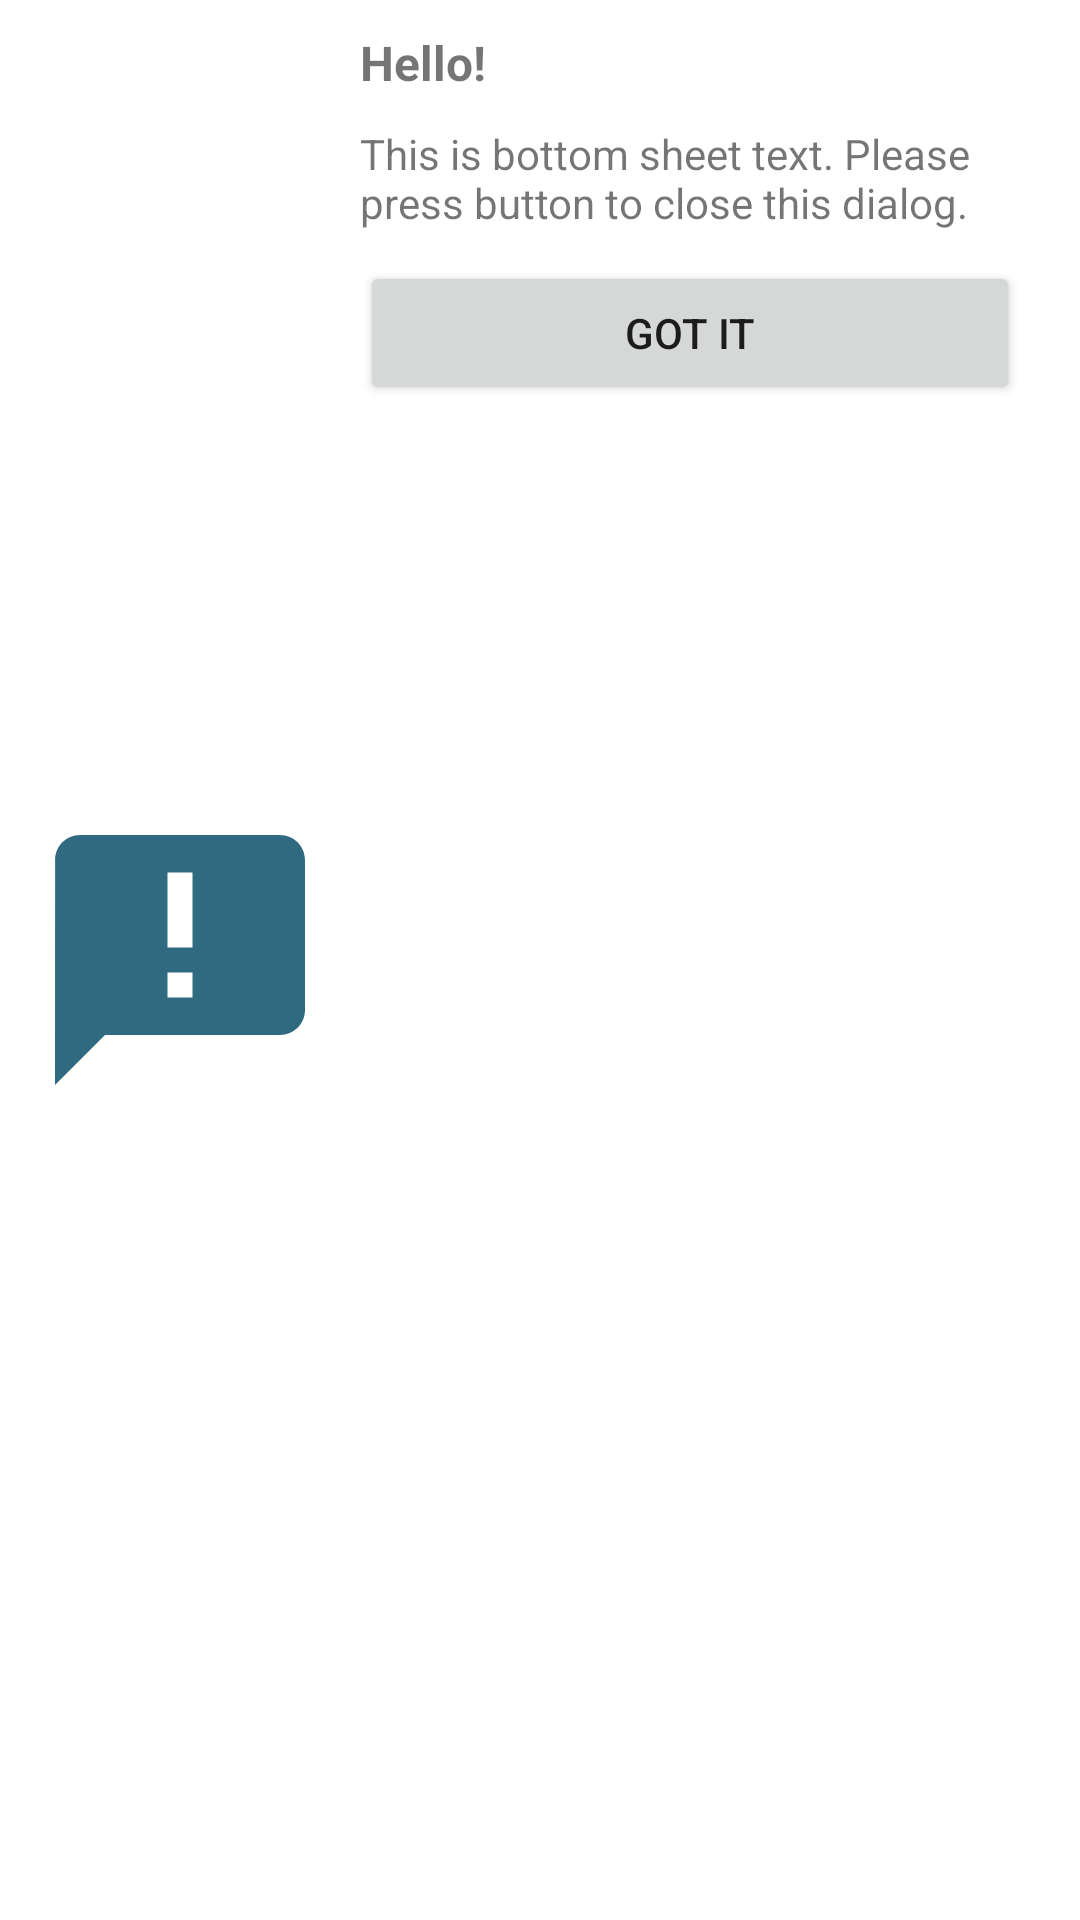

Layout XML and referenced resources for this Android screen:
<!-- AndroidManifest.xml: application theme Theme.Bottom -->
<!-- res/layout/bottom_sheet_dialog.xml -->
<?xml version="1.0" encoding="utf-8"?>
    <LinearLayout xmlns:android="http://schemas.android.com/apk/res/android"
        android:layout_width="match_parent"
        android:layout_height="wrap_content"
        android:layout_margin="2dp"
        android:orientation="horizontal">

        <ImageView
            android:id="@+id/image"
            android:layout_width="100dp"
            android:layout_height="100dp"
            android:layout_gravity="center"
            android:layout_margin="10dp"
            android:src="@drawable/ic_message" />

        <LinearLayout
            android:layout_width="match_parent"
            android:layout_height="wrap_content"
            android:orientation="vertical">

            <TextView
                android:id="@+id/dialogTitle"
                android:layout_width="match_parent"
                android:layout_height="wrap_content"
                android:layout_marginTop="10dp"
                android:text="@string/dialogTitle"
                android:textSize="16sp"
                android:textStyle="bold" />

            <TextView
                android:id="@+id/dialogText"
                android:layout_width="match_parent"
                android:layout_height="wrap_content"
                android:layout_marginTop="10dp"
                android:layout_marginEnd="10dp"
                android:text="@string/dialogText" />

            <Button
                android:id="@+id/dialogButtonClose"
                android:layout_width="match_parent"
                android:layout_height="wrap_content"
                android:layout_marginTop="10dp"
                android:layout_marginEnd="20dp"
                android:layout_marginBottom="20dp"
                android:text="@string/dialogButtonText" />

        </LinearLayout>

    </LinearLayout>
<!-- resources referenced by this layout -->
<resources>
  <!-- drawable ic_message (drawable) -->
  <vector android:autoMirrored="true" android:height="24dp"
      android:tint="#306A80" android:viewportHeight="24"
      android:viewportWidth="24" android:width="24dp" xmlns:android="http://schemas.android.com/apk/res/android">
      <path android:fillColor="@android:color/white" android:pathData="M20,2L4,2c-1.1,0 -1.99,0.9 -1.99,2L2,22l4,-4h14c1.1,0 2,-0.9 2,-2L22,4c0,-1.1 -0.9,-2 -2,-2zM13,11h-2L11,5h2v6zM13,15h-2v-2h2v2z"/>
  </vector>
  <string name="dialogButtonText">Got it</string>
  <string name="dialogText">This is bottom sheet text. Please press button to close this dialog.</string>
  <string name="dialogTitle">Hello!</string>
  <style name="Theme.Bottom" parent="Theme.MaterialComponents.DayNight.DarkActionBar">
          
          <item name="colorPrimary">@color/purple_500</item>
          <item name="colorPrimaryVariant">@color/purple_700</item>
          <item name="colorOnPrimary">@color/white</item>
          
          <item name="colorSecondary">@color/purple_200</item>
          <item name="colorSecondaryVariant">@color/teal_700</item>
          <item name="colorOnSecondary">@color/black</item>
          
          <item name="android:statusBarColor" tools:targetApi="l">?attr/colorPrimaryVariant</item>
          
      </style>
  <color name="purple_500">#FF6200EE</color>
  <color name="purple_700">#FF3700B3</color>
  <color name="white">#FFFFFFFF</color>
  <color name="purple_200">#FFBB86FC</color>
  <color name="teal_700">#FF018786</color>
  <color name="black">#FF000000</color>
</resources>
